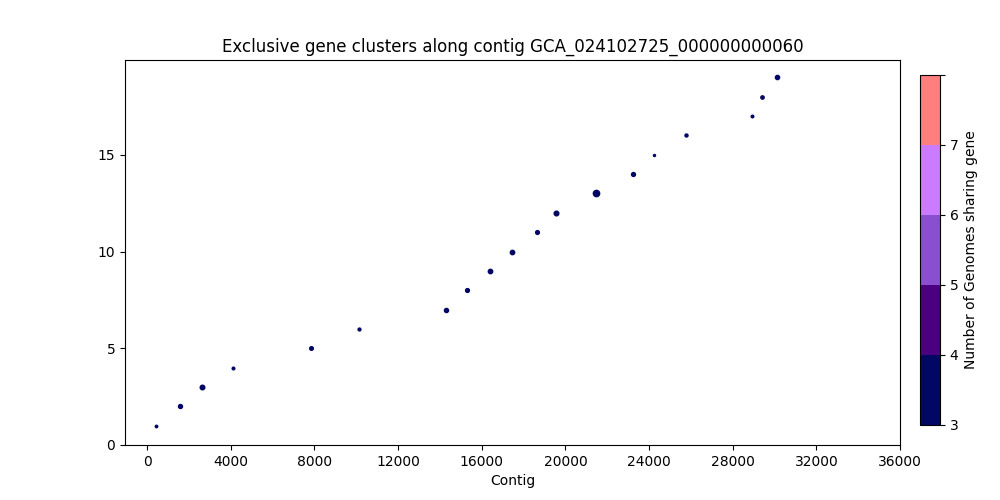

The file beside this chart, header and first rows:
, Gene Start, Gene Size, Strand, Gene Product, Accession
0, 422, 386, +, hypothetical protein_344, 1006
1, 1580, 941, +, hypothetical protein_345, 1008
2, 2606, 1148, -, hypothetical protein_66, 1009
3, 4082, 458, -, hypothetical protein_346, 1010
4, 7818, 821, +, hypothetical protein_67, 1014
5, 10126, 542, +, hypothetical protein_347, 1017
6, 14303, 980, -, hypothetical protein_68, 1022
7, 15307, 890, -, hypothetical protein_69, 1023
8, 16381, 1082, -, Lipopolysaccharide export system permeas…, 1024
9, 17460, 1076, -, hypothetical protein_70, 1025
10, 18659, 863, -, hypothetical protein_71, 1026
11, 19547, 1178, -, Protein YghO, 1027
12, 21465, 1775, +, 4-hydroxyphenylalkanoate adenylyltransfe…, 1028
13, 23248, 920, +, hypothetical protein_72, 1029
14, 24221, 248, +, hypothetical protein_348, 1030
15, 25744, 596, -, hypothetical protein_73, 1032
16, 28911, 428, +, hypothetical protein_349, 1034
17, 29416, 704, +, Cell division protein FtsN, 1035
18, 30104, 1016, -, hypothetical protein_74, 1036
